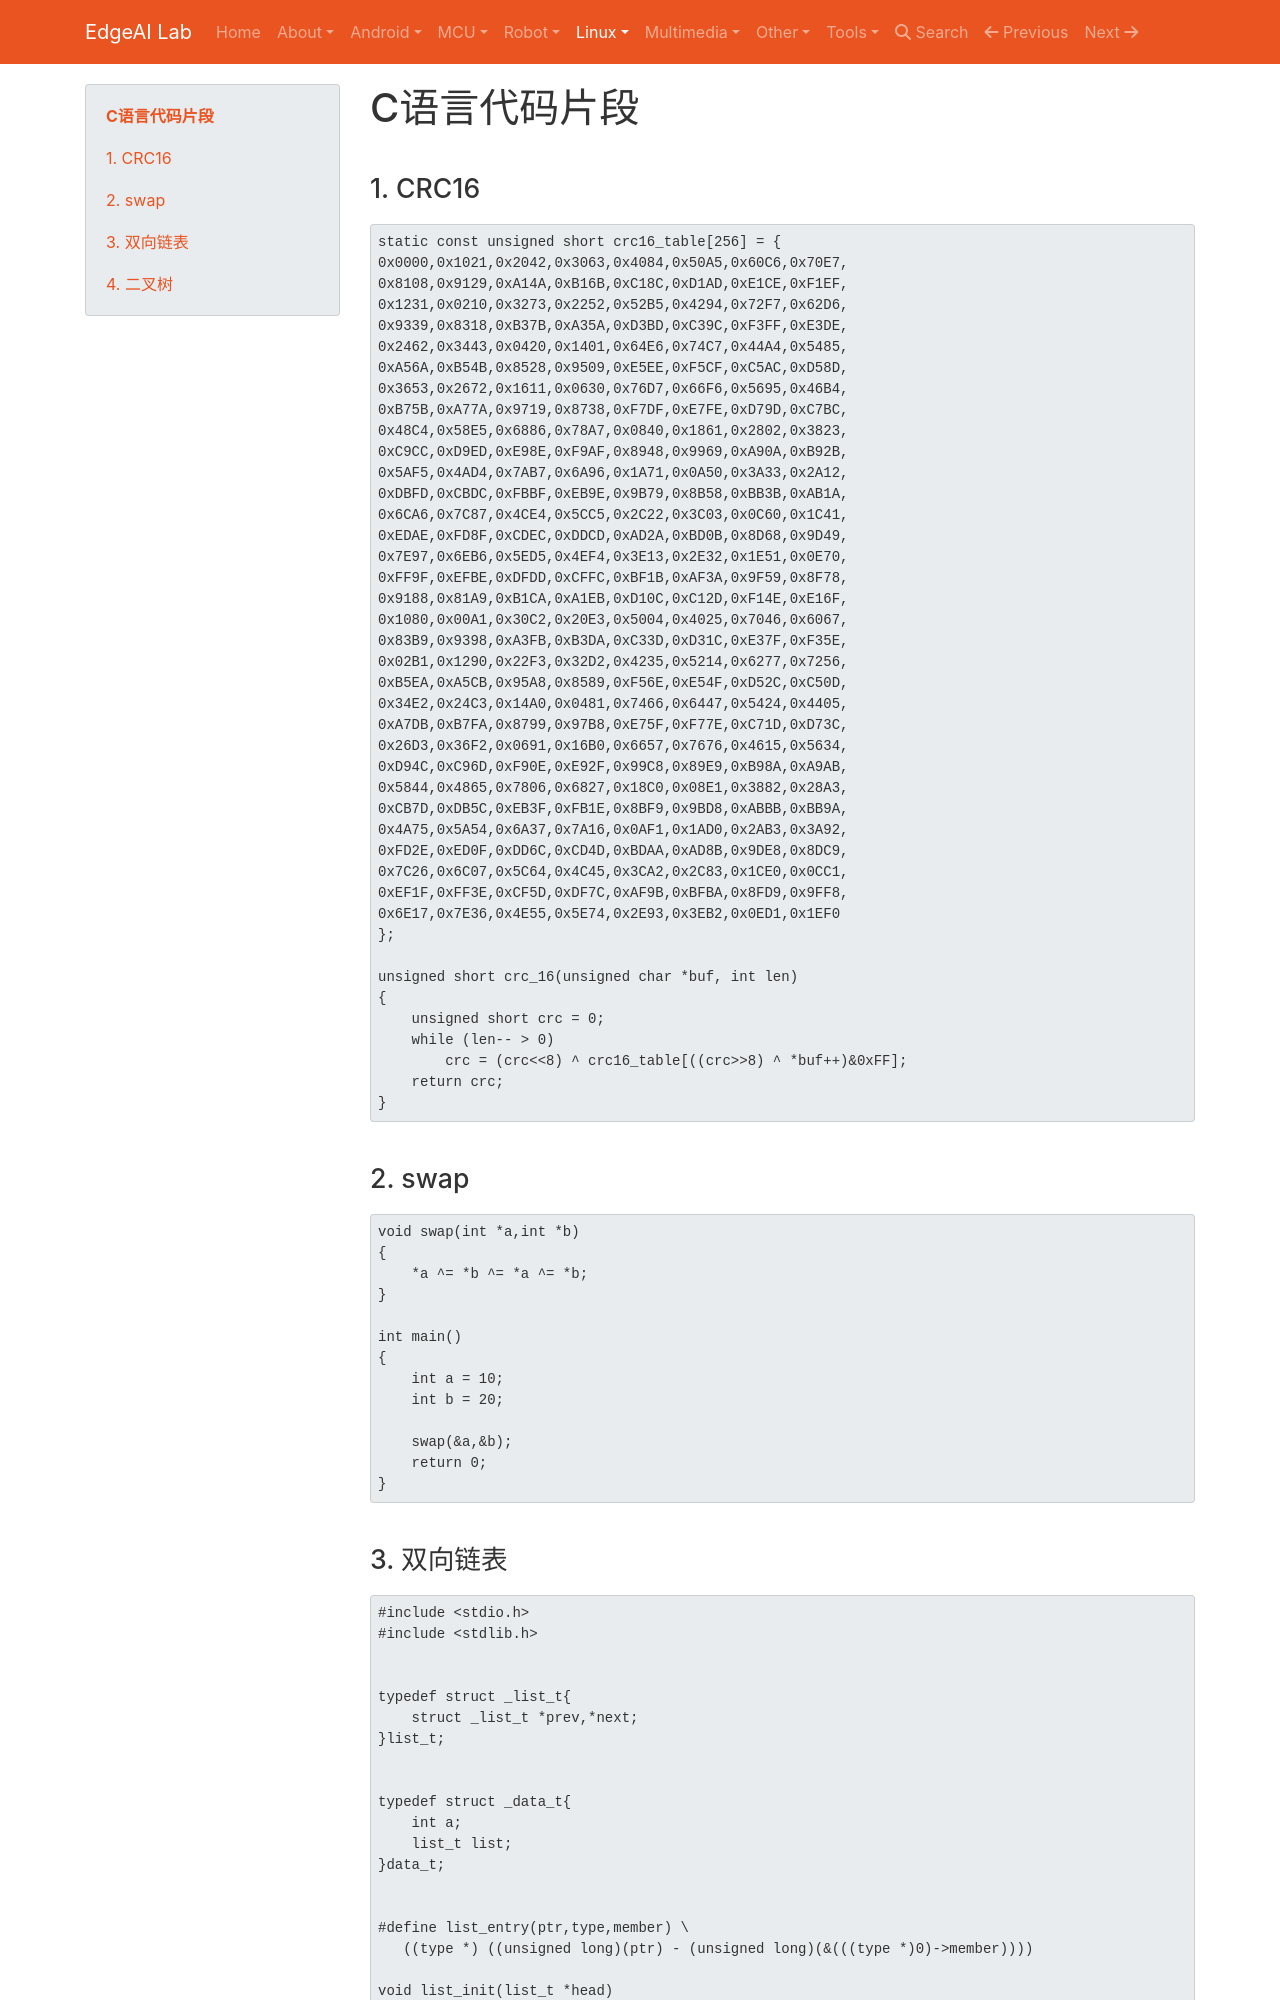

repository: EdgeAI-Lab/notebook · page: Embedded System/c&c++/snippet/index.html · generator: mkdocs

# C语言代码片段

## 1. CRC16

```c
static const unsigned short crc16_table[256] = {
0x0000,0x1021,0x2042,0x3063,0x4084,0x50A5,0x60C6,0x70E7,
0x8108,0x9129,0xA14A,0xB16B,0xC18C,0xD1AD,0xE1CE,0xF1EF,
0x1231,0x0210,0x3273,0x2252,0x52B5,0x4294,0x72F7,0x62D6,
0x9339,0x8318,0xB37B,0xA35A,0xD3BD,0xC39C,0xF3FF,0xE3DE,
0x2462,0x3443,0x0420,0x1401,0x64E6,0x74C7,0x44A4,0x5485,
0xA56A,0xB54B,0x8528,0x9509,0xE5EE,0xF5CF,0xC5AC,0xD58D,
0x3653,0x2672,0x1611,0x0630,0x76D7,0x66F6,0x5695,0x46B4,
0xB75B,0xA77A,0x9719,0x8738,0xF7DF,0xE7FE,0xD79D,0xC7BC,
0x48C4,0x58E5,0x6886,0x78A7,0x0840,0x1861,0x2802,0x3823,
0xC9CC,0xD9ED,0xE98E,0xF9AF,0x8948,0x9969,0xA90A,0xB92B,
0x5AF5,0x4AD4,0x7AB7,0x6A96,0x1A71,0x0A50,0x3A33,0x2A12,
0xDBFD,0xCBDC,0xFBBF,0xEB9E,0x9B79,0x8B58,0xBB3B,0xAB1A,
0x6CA6,0x7C87,0x4CE4,0x5CC5,0x2C22,0x3C03,0x0C60,0x1C41,
0xEDAE,0xFD8F,0xCDEC,0xDDCD,0xAD2A,0xBD0B,0x8D68,0x9D49,
0x7E97,0x6EB6,0x5ED5,0x4EF4,0x3E13,0x2E32,0x1E51,0x0E70,
0xFF9F,0xEFBE,0xDFDD,0xCFFC,0xBF1B,0xAF3A,0x9F59,0x8F78,
0x9188,0x81A9,0xB1CA,0xA1EB,0xD10C,0xC12D,0xF14E,0xE16F,
0x1080,0x00A1,0x30C2,0x20E3,0x5004,0x4025,0x7046,0x6067,
0x83B9,0x9398,0xA3FB,0xB3DA,0xC33D,0xD31C,0xE37F,0xF35E,
0x02B1,0x1290,0x22F3,0x32D2,0x4235,0x5214,0x6277,0x7256,
0xB5EA,0xA5CB,0x95A8,0x8589,0xF56E,0xE54F,0xD52C,0xC50D,
0x34E2,0x24C3,0x14A0,0x0481,0x7466,0x6447,0x5424,0x4405,
0xA7DB,0xB7FA,0x8799,0x97B8,0xE75F,0xF77E,0xC71D,0xD73C,
0x26D3,0x36F2,0x0691,0x16B0,0x6657,0x7676,0x4615,0x5634,
0xD94C,0xC96D,0xF90E,0xE92F,0x99C8,0x89E9,0xB98A,0xA9AB,
0x5844,0x4865,0x7806,0x6827,0x18C0,0x08E1,0x3882,0x28A3,
0xCB7D,0xDB5C,0xEB3F,0xFB1E,0x8BF9,0x9BD8,0xABBB,0xBB9A,
0x4A75,0x5A54,0x6A37,0x7A16,0x0AF1,0x1AD0,0x2AB3,0x3A92,
0xFD2E,0xED0F,0xDD6C,0xCD4D,0xBDAA,0xAD8B,0x9DE8,0x8DC9,
0x7C26,0x6C07,0x5C64,0x4C45,0x3CA2,0
